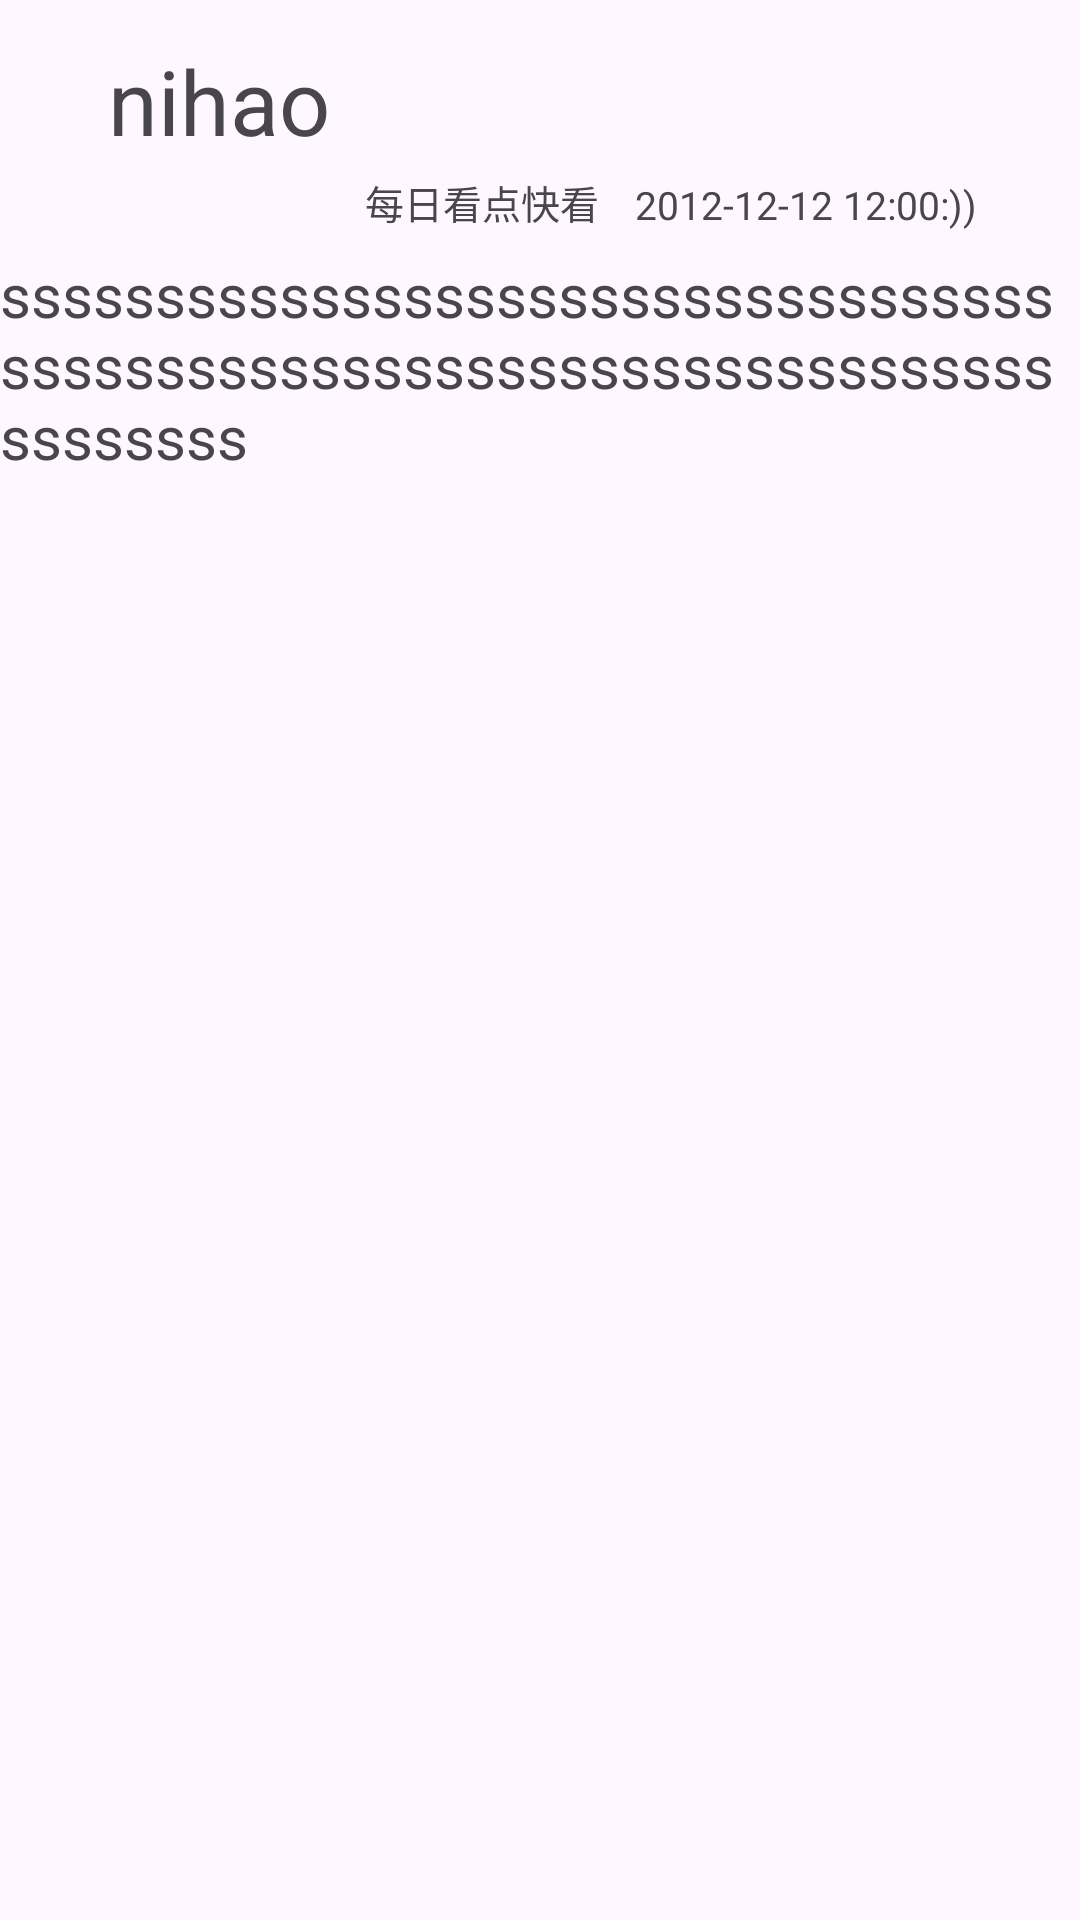

Produce the Android XML layout that renders to this screen, including the resource entries it uses.
<!-- AndroidManifest.xml: application theme Theme.NetWorkApplication -->
<!-- res/layout/activity_detail.xml -->
<?xml version="1.0" encoding="utf-8"?>
<androidx.constraintlayout.widget.ConstraintLayout xmlns:android="http://schemas.android.com/apk/res/android"
    xmlns:app="http://schemas.android.com/apk/res-auto"
    xmlns:tools="http://schemas.android.com/tools"
    android:id="@+id/main"
    android:layout_width="match_parent"
    android:layout_height="match_parent"
    tools:context=".DetailActivity">

    <TextView
        android:id="@+id/title"
        android:layout_width="0dp"
        app:layout_constraintWidth_percent="0.8"
        android:layout_height="wrap_content"
        android:text="nihao"
        android:textSize="30sp"
        app:layout_constraintBottom_toBottomOf="parent"
        app:layout_constraintEnd_toEndOf="parent"
        app:layout_constraintHorizontal_bias="0.498"
        app:layout_constraintStart_toStartOf="parent"
        app:layout_constraintTop_toTopOf="parent"
        app:layout_constraintVertical_bias="0.022" />


    <TextView
        android:layout_width="wrap_content"
        android:layout_height="wrap_content"
        android:id="@+id/author"
        android:text="每日看点快看"
        android:textSize="13sp"
        app:layout_constraintBottom_toBottomOf="@+id/date"
        app:layout_constraintEnd_toStartOf="@+id/date"
        app:layout_constraintHorizontal_bias="0.911"
        app:layout_constraintStart_toStartOf="parent"
        app:layout_constraintTop_toTopOf="@+id/date"
        app:layout_constraintVertical_bias="1.0" />

    <TextView
        android:id="@+id/date"
        android:layout_width="wrap_content"
        android:layout_height="wrap_content"
        android:text="2012-12-12 12:00:))"
        android:textSize="13sp"
        app:layout_constraintBottom_toBottomOf="parent"
        app:layout_constraintEnd_toEndOf="parent"
        app:layout_constraintHorizontal_bias="0.861"
        app:layout_constraintStart_toStartOf="parent"
        app:layout_constraintTop_toBottomOf="@+id/title"
        app:layout_constraintVertical_bias="0.01" />


    <TextView
        android:id="@+id/content"
        android:layout_width="match_parent"
        android:layout_height="wrap_content"
        android:text="ssssssssssssssssssssssssssssssssssssssssssssssssssssssssssssssssssssssssssss"
        android:textSize="20sp"
        app:layout_constraintBottom_toBottomOf="parent"
        app:layout_constraintEnd_toEndOf="parent"
        app:layout_constraintHorizontal_bias="0.0"
        app:layout_constraintStart_toStartOf="parent"
        app:layout_constraintTop_toBottomOf="@+id/author"
        app:layout_constraintVertical_bias="0.016" />
</androidx.constraintlayout.widget.ConstraintLayout>
<!-- resources referenced by this layout -->
<resources>
  <style name="Theme.NetWorkApplication" parent="Base.Theme.NetWorkApplication" />
  <style name="Base.Theme.NetWorkApplication" parent="Theme.Material3.DayNight.NoActionBar">
          
          
      </style>
</resources>
